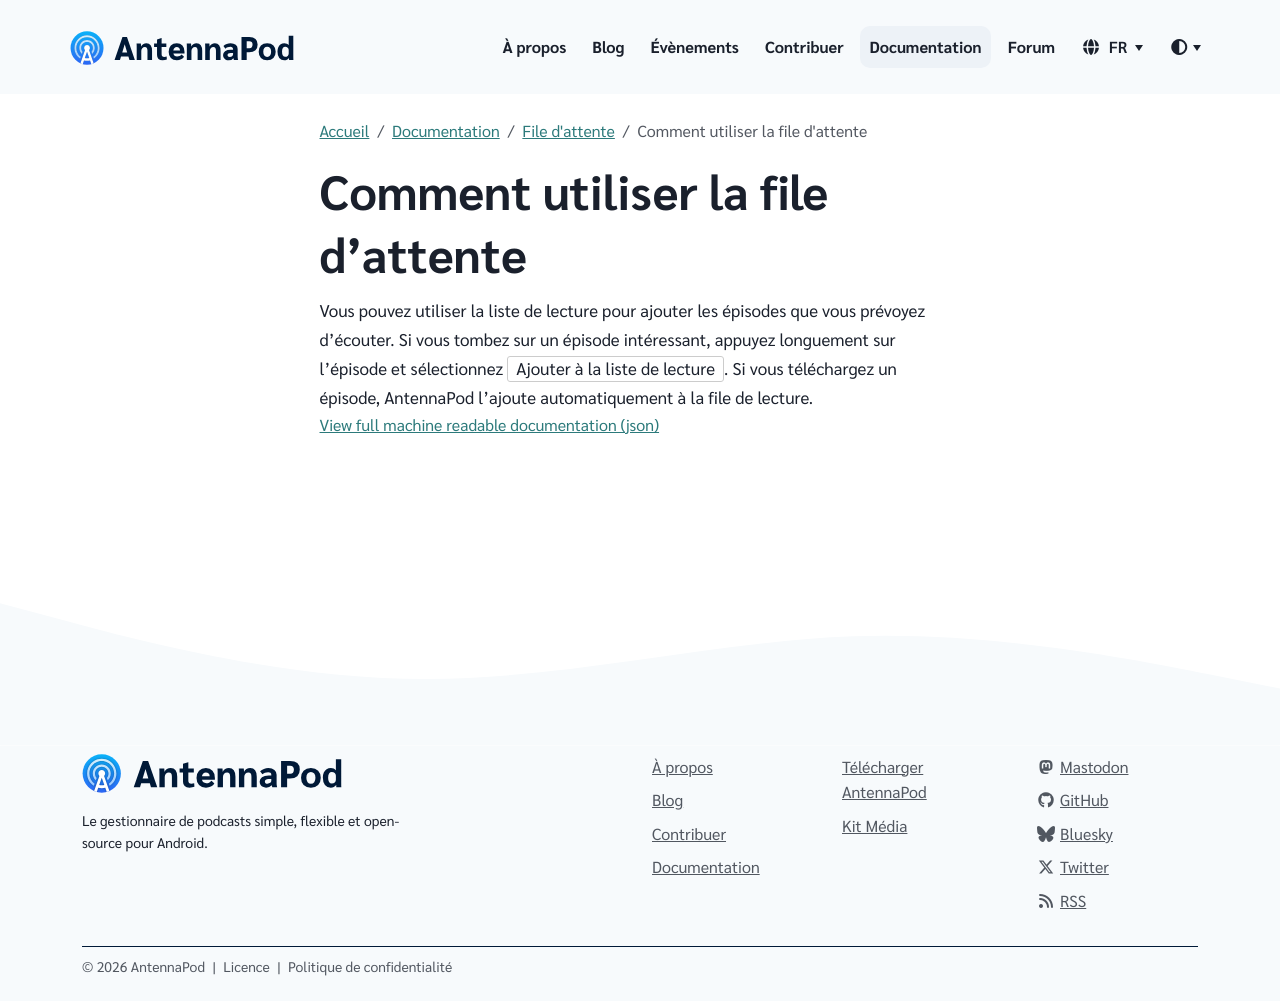

repository: AntennaPod/antennapod.github.io · page: fr/documentation/queue/how-to-use.html · generator: jekyll

Vous pouvez utiliser la liste de lecture pour ajouter les épisodes que vous prévoyez d'écouter. Si vous tombez sur un épisode intéressant, appuyez longuement sur l'épisode et sélectionnez `Ajouter à la liste de lecture`. Si vous téléchargez un épisode, AntennaPod l'ajoute automatiquement à la file de lecture.
